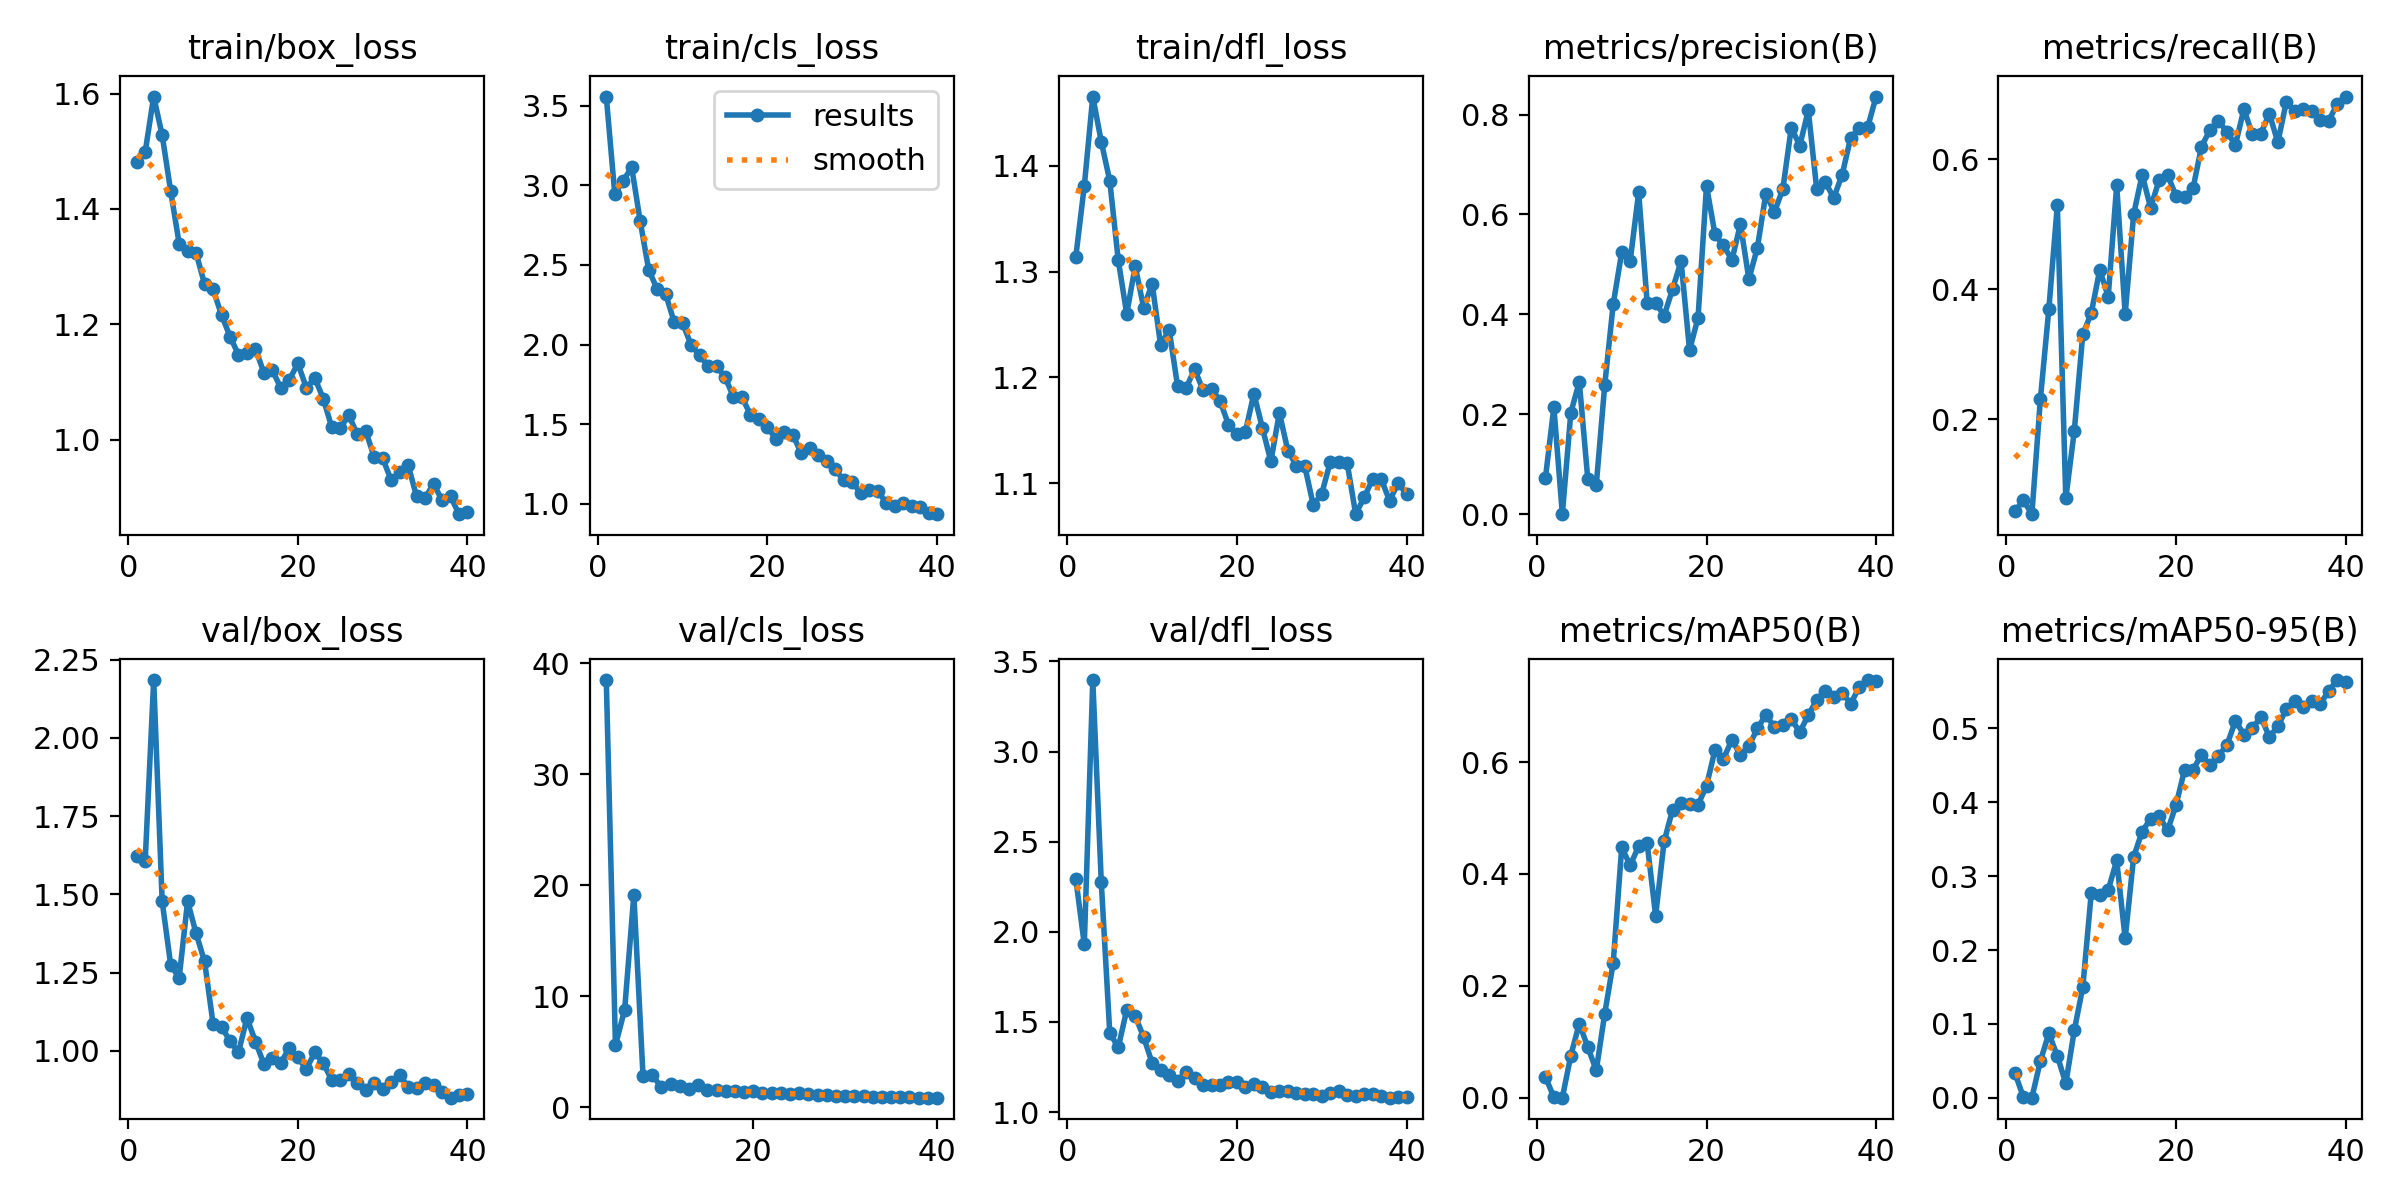

Data behind this chart, as committed beside it:
epoch, time, train/box_loss, train/cls_loss, train/dfl_loss, metrics/precision(B), metrics/recall(B), metrics/mAP50(B), metrics/mAP50-95(B), val/box_loss, val/cls_loss, val/dfl_loss, lr/pg0, lr/pg1, lr/pg2
1, 2.215, 1.481, 3.558, 1.314, 0.07161, 0.05795, 0.03722, 0.03337, 1.621, inf, 2.293, 0.07073, 0.003252, 0.003252
2, 4.289, 1.499, 2.947, 1.381, 0.2145, 0.075, 0.00106, 0.00065, 1.608, inf, 1.93, 0.04057, 0.006422, 0.006422
3, 7.281, 1.595, 3.03, 1.465, 6e-05, 0.05357, 9e-05, 1e-05, 2.184, inf, 3.397, 0.01024, 0.009428, 0.009428
4, 10.31, 1.528, 3.113, 1.423, 0.2032, 0.2305, 0.07547, 0.04949, 1.477, 38.49, 2.276, 0.009258, 0.009258, 0.009258
5, 12.81, 1.431, 2.774, 1.386, 0.2651, 0.3693, 0.1325, 0.08721, 1.276, 5.558, 1.441, 0.00901, 0.00901, 0.00901
6, 14.85, 1.34, 2.47, 1.311, 0.07039, 0.5291, 0.09057, 0.05648, 1.232, 8.778, 1.359, 0.008762, 0.008762, 0.008762
7, 16.81, 1.327, 2.348, 1.26, 0.05842, 0.07788, 0.04887, 0.01939, 1.478, 19.13, 1.566, 0.008515, 0.008515, 0.008515
8, 18.65, 1.324, 2.317, 1.305, 0.2587, 0.1817, 0.1505, 0.09124, 1.375, 2.773, 1.534, 0.008268, 0.008268, 0.008268
9, 20.55, 1.27, 2.143, 1.266, 0.4207, 0.3303, 0.2412, 0.1494, 1.286, 2.881, 1.416, 0.00802, 0.00802, 0.00802
10, 22.41, 1.261, 2.135, 1.288, 0.5241, 0.3629, 0.4475, 0.2772, 1.087, 1.779, 1.273, 0.007772, 0.007772, 0.007772
11, 24.27, 1.216, 1.997, 1.23, 0.5069, 0.4297, 0.4154, 0.2746, 1.077, 2.112, 1.234, 0.007525, 0.007525, 0.007525
12, 26.14, 1.179, 1.934, 1.245, 0.6444, 0.3884, 0.4497, 0.2814, 1.031, 1.928, 1.207, 0.007278, 0.007278, 0.007278
13, 28, 1.147, 1.866, 1.192, 0.4236, 0.5595, 0.4549, 0.3213, 0.9957, 1.592, 1.173, 0.00703, 0.00703, 0.00703
14, 29.85, 1.15, 1.863, 1.19, 0.4232, 0.3615, 0.3256, 0.2156, 1.105, 2.024, 1.224, 0.006783, 0.006783, 0.006783
15, 31.7, 1.158, 1.796, 1.208, 0.3974, 0.5152, 0.458, 0.3261, 1.03, 1.554, 1.188, 0.006535, 0.006535, 0.006535
16, 33.53, 1.116, 1.671, 1.188, 0.4506, 0.5758, 0.5148, 0.3604, 0.9579, 1.521, 1.151, 0.006287, 0.006287, 0.006287
17, 35.49, 1.121, 1.671, 1.189, 0.5066, 0.5254, 0.5273, 0.3778, 0.9767, 1.446, 1.148, 0.00604, 0.00604, 0.00604
18, 37.33, 1.089, 1.558, 1.178, 0.3284, 0.5675, 0.526, 0.3815, 0.9618, 1.457, 1.148, 0.005792, 0.005792, 0.005792
19, 39.2, 1.104, 1.534, 1.155, 0.3932, 0.5757, 0.5234, 0.362, 1.01, 1.395, 1.169, 0.005545, 0.005545, 0.005545
20, 41.05, 1.132, 1.484, 1.147, 0.6574, 0.5434, 0.5576, 0.3965, 0.9795, 1.421, 1.167, 0.005298, 0.005298, 0.005298
21, 42.91, 1.09, 1.406, 1.149, 0.5601, 0.5418, 0.6217, 0.4439, 0.942, 1.267, 1.139, 0.00505, 0.00505, 0.00505
22, 44.75, 1.107, 1.453, 1.185, 0.538, 0.5552, 0.6056, 0.444, 0.9953, 1.272, 1.155, 0.004803, 0.004803, 0.004803
23, 46.58, 1.071, 1.433, 1.152, 0.5091, 0.6193, 0.6402, 0.4647, 0.9607, 1.233, 1.139, 0.004555, 0.004555, 0.004555
24, 48.44, 1.022, 1.316, 1.121, 0.5808, 0.6451, 0.6126, 0.4502, 0.9063, 1.137, 1.113, 0.004307, 0.004307, 0.004307
25, 50.29, 1.02, 1.348, 1.167, 0.4703, 0.6589, 0.6287, 0.4633, 0.9072, 1.223, 1.116, 0.00406, 0.00406, 0.00406
26, 52.14, 1.043, 1.305, 1.131, 0.5338, 0.6421, 0.6601, 0.4775, 0.9248, 1.149, 1.117, 0.003812, 0.003812, 0.003812
27, 53.97, 1.009, 1.269, 1.117, 0.6419, 0.6221, 0.6847, 0.5103, 0.8964, 1.083, 1.107, 0.003565, 0.003565, 0.003565
28, 55.94, 1.015, 1.216, 1.116, 0.6044, 0.677, 0.6625, 0.4919, 0.8767, 1.065, 1.103, 0.003318, 0.003318, 0.003318
29, 57.91, 0.9702, 1.147, 1.079, 0.6508, 0.638, 0.6665, 0.5003, 0.8969, 1.035, 1.102, 0.00307, 0.00307, 0.00307
30, 59.82, 0.968, 1.135, 1.09, 0.7741, 0.6395, 0.6766, 0.5156, 0.8788, 1.011, 1.088, 0.002822, 0.002822, 0.002822
31, 62, 0.9302, 1.068, 1.12, 0.7375, 0.6702, 0.6536, 0.4886, 0.8993, 0.9839, 1.104, 0.002575, 0.002575, 0.002575
32, 63.82, 0.9444, 1.085, 1.12, 0.8085, 0.6259, 0.6839, 0.5028, 0.9216, 0.972, 1.119, 0.002328, 0.002328, 0.002328
33, 65.65, 0.9563, 1.08, 1.119, 0.6502, 0.6881, 0.7112, 0.5262, 0.8858, 0.9352, 1.093, 0.00208, 0.00208, 0.00208
34, 67.47, 0.902, 1.007, 1.071, 0.6649, 0.6747, 0.7279, 0.5377, 0.8829, 0.9369, 1.09, 0.001832, 0.001832, 0.001832
35, 69.3, 0.8991, 0.9837, 1.087, 0.6333, 0.6775, 0.7164, 0.5289, 0.8976, 0.9285, 1.101, 0.001585, 0.001585, 0.001585
36, 71.12, 0.924, 1.004, 1.104, 0.6797, 0.6742, 0.7238, 0.5378, 0.8915, 0.8991, 1.098, 0.001337, 0.001337, 0.001337
37, 72.95, 0.8952, 0.9836, 1.104, 0.754, 0.6607, 0.7044, 0.5335, 0.8675, 0.867, 1.088, 0.00109, 0.00109, 0.00109
38, 74.79, 0.9023, 0.9801, 1.083, 0.7725, 0.6591, 0.7338, 0.5506, 0.8506, 0.8505, 1.08, 0.0008425, 0.0008425, 0.0008425
39, 76.64, 0.8712, 0.9442, 1.1, 0.7743, 0.6847, 0.7467, 0.5656, 0.858, 0.8445, 1.083, 0.000595, 0.000595, 0.000595
40, 78.46, 0.8751, 0.9351, 1.09, 0.8361, 0.6964, 0.7441, 0.5626, 0.8613, 0.8424, 1.083, 0.0003475, 0.0003475, 0.0003475
